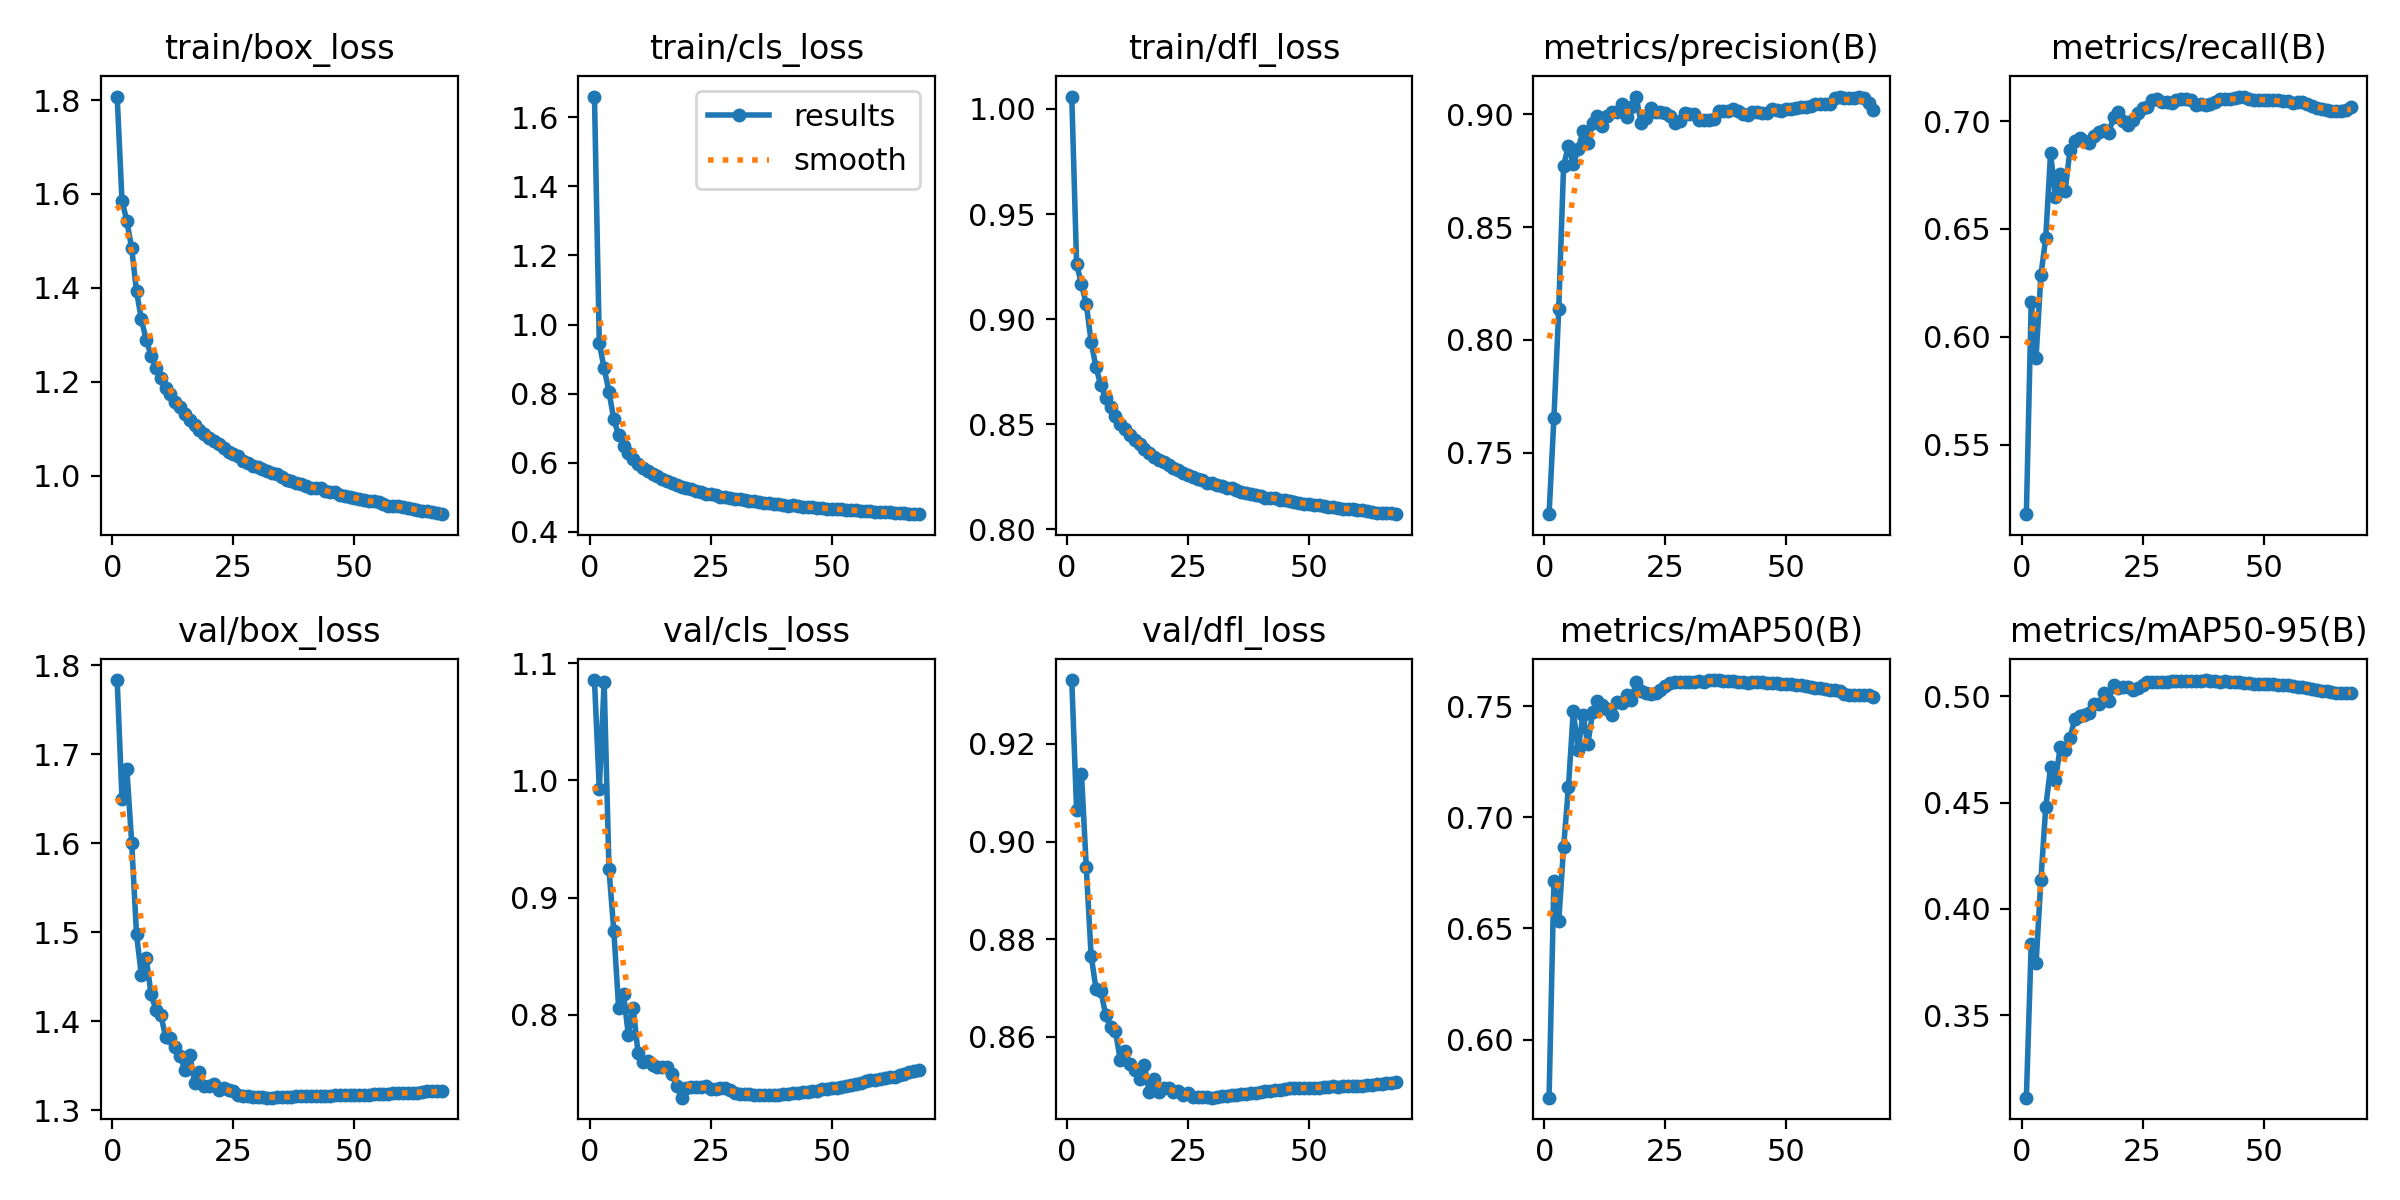

Source data for this figure (header and first rows):
epoch, time, train/box_loss, train/cls_loss, train/dfl_loss, metrics/precision(B), metrics/recall(B), metrics/mAP50(B), metrics/mAP50-95(B), val/box_loss, val/cls_loss, val/dfl_loss, lr/pg0, lr/pg1, lr/pg2
1, 309.9, 1.808, 1.66, 1.006, 0.7227, 0.5177, 0.5739, 0.3112, 1.784, 1.086, 0.9331, 0.003327, 0.003327, 0.07005
2, 581.2, 1.585, 0.9465, 0.9262, 0.7653, 0.6161, 0.6714, 0.3836, 1.65, 0.9926, 0.9065, 0.006641, 0.006641, 0.04003
3, 887.8, 1.542, 0.8732, 0.9167, 0.8138, 0.5903, 0.6532, 0.3744, 1.683, 1.084, 0.914, 0.009934, 0.009934, 0.009995
4, 1156, 1.484, 0.8054, 0.9072, 0.8773, 0.6284, 0.6866, 0.4135, 1.601, 0.9241, 0.8947, 0.00991, 0.00991, 0.00991
5, 1448, 1.392, 0.7251, 0.8892, 0.886, 0.6459, 0.7135, 0.4479, 1.498, 0.8714, 0.8767, 0.00988, 0.00988, 0.00988
6, 1754, 1.333, 0.6796, 0.8772, 0.8779, 0.6851, 0.7479, 0.4666, 1.452, 0.8055, 0.8699, 0.00985, 0.00985, 0.00985
7, 2024, 1.289, 0.6498, 0.8686, 0.8845, 0.6649, 0.7303, 0.4607, 1.471, 0.818, 0.8695, 0.00982, 0.00982, 0.00982
8, 2329, 1.256, 0.6278, 0.8627, 0.8926, 0.6753, 0.7461, 0.4761, 1.43, 0.7827, 0.8645, 0.00979, 0.00979, 0.00979
9, 2596, 1.23, 0.6114, 0.8581, 0.8873, 0.6676, 0.7328, 0.4746, 1.413, 0.8062, 0.8621, 0.00976, 0.00976, 0.00976
10, 2888, 1.208, 0.5975, 0.8538, 0.8963, 0.6865, 0.7474, 0.4803, 1.407, 0.7673, 0.8613, 0.00973, 0.00973, 0.00973
11, 3187, 1.186, 0.5846, 0.8503, 0.8991, 0.6907, 0.7524, 0.4895, 1.383, 0.7598, 0.8554, 0.0097, 0.0097, 0.0097
12, 3458, 1.173, 0.577, 0.8478, 0.8947, 0.6924, 0.7507, 0.4907, 1.381, 0.7607, 0.8572, 0.00967, 0.00967, 0.00967
13, 3765, 1.157, 0.5669, 0.8451, 0.8994, 0.691, 0.7486, 0.4912, 1.371, 0.7575, 0.8545, 0.00964, 0.00964, 0.00964
14, 4037, 1.146, 0.5612, 0.8427, 0.9012, 0.6899, 0.7459, 0.4923, 1.361, 0.7557, 0.8532, 0.00961, 0.00961, 0.00961
15, 4328, 1.131, 0.5527, 0.8407, 0.9011, 0.6932, 0.7521, 0.4966, 1.345, 0.7558, 0.8513, 0.00958, 0.00958, 0.00958
16, 4628, 1.118, 0.5464, 0.8382, 0.9046, 0.695, 0.7512, 0.4964, 1.362, 0.7554, 0.8542, 0.00955, 0.00955, 0.00955
17, 4898, 1.107, 0.5402, 0.8363, 0.8988, 0.6958, 0.7551, 0.5016, 1.33, 0.7492, 0.8486, 0.00952, 0.00952, 0.00952
18, 5203, 1.097, 0.5352, 0.8346, 0.9032, 0.6945, 0.753, 0.498, 1.343, 0.7393, 0.8513, 0.00949, 0.00949, 0.00949
19, 5477, 1.089, 0.5305, 0.8332, 0.9075, 0.7018, 0.7609, 0.5055, 1.327, 0.7293, 0.8487, 0.00946, 0.00946, 0.00946
20, 5773, 1.081, 0.5265, 0.8321, 0.8962, 0.7043, 0.7568, 0.5041, 1.328, 0.7374, 0.8494, 0.00943, 0.00943, 0.00943
21, 6068, 1.073, 0.5233, 0.8306, 0.8982, 0.7, 0.7559, 0.5043, 1.329, 0.7389, 0.8494, 0.0094, 0.0094, 0.0094
22, 6340, 1.066, 0.5185, 0.8294, 0.9028, 0.6981, 0.7554, 0.5046, 1.323, 0.7381, 0.8487, 0.00937, 0.00937, 0.00937
23, 6644, 1.058, 0.5151, 0.8283, 0.9011, 0.7005, 0.7557, 0.5031, 1.325, 0.7386, 0.8489, 0.00934, 0.00934, 0.00934
24, 6916, 1.049, 0.5107, 0.8268, 0.9009, 0.7036, 0.7573, 0.5041, 1.322, 0.7396, 0.8482, 0.00931, 0.00931, 0.00931
25, 7215, 1.045, 0.5088, 0.8261, 0.9007, 0.706, 0.759, 0.5054, 1.322, 0.7369, 0.8485, 0.00928, 0.00928, 0.00928
26, 7501, 1.041, 0.5066, 0.8252, 0.8992, 0.7067, 0.7606, 0.5065, 1.317, 0.7369, 0.8476, 0.00925, 0.00925, 0.00925
27, 7776, 1.031, 0.5019, 0.8241, 0.8961, 0.7098, 0.7609, 0.5068, 1.316, 0.7372, 0.8477, 0.00922, 0.00922, 0.00922
28, 8086, 1.028, 0.5003, 0.8233, 0.8971, 0.7102, 0.7609, 0.5069, 1.316, 0.7373, 0.8476, 0.00919, 0.00919, 0.00919
29, 8358, 1.021, 0.4977, 0.8223, 0.9005, 0.7089, 0.7609, 0.5069, 1.315, 0.7359, 0.8477, 0.00916, 0.00916, 0.00916
30, 8655, 1.019, 0.4958, 0.8219, 0.9003, 0.7089, 0.7611, 0.5067, 1.314, 0.7335, 0.8476, 0.00913, 0.00913, 0.00913
31, 8951, 1.013, 0.4939, 0.8211, 0.9001, 0.7085, 0.761, 0.5071, 1.314, 0.7326, 0.8478, 0.0091, 0.0091, 0.0091
32, 9224, 1.01, 0.4926, 0.8207, 0.8977, 0.7097, 0.7611, 0.5073, 1.314, 0.7323, 0.8479, 0.00907, 0.00907, 0.00907
33, 9529, 1.004, 0.4894, 0.8196, 0.8973, 0.7103, 0.7608, 0.5071, 1.314, 0.7324, 0.8479, 0.00904, 0.00904, 0.00904
34, 9800, 1.003, 0.4893, 0.8195, 0.8974, 0.7102, 0.7617, 0.5073, 1.314, 0.7319, 0.848, 0.00901, 0.00901, 0.00901
35, 10098, 0.9969, 0.4866, 0.8188, 0.8981, 0.7097, 0.7617, 0.507, 1.314, 0.7317, 0.8482, 0.00898, 0.00898, 0.00898
36, 10386, 0.9908, 0.4834, 0.818, 0.9014, 0.7076, 0.7617, 0.5071, 1.315, 0.7318, 0.8484, 0.00895, 0.00895, 0.00895
37, 10661, 0.9893, 0.4829, 0.8175, 0.9013, 0.7078, 0.7615, 0.5074, 1.315, 0.7313, 0.8484, 0.00892, 0.00892, 0.00892
38, 10964, 0.9849, 0.4807, 0.8169, 0.9016, 0.7075, 0.7613, 0.5077, 1.315, 0.732, 0.8485, 0.00889, 0.00889, 0.00889
39, 11232, 0.9814, 0.4794, 0.8164, 0.9024, 0.708, 0.7615, 0.5074, 1.315, 0.7318, 0.8486, 0.00886, 0.00886, 0.00886
40, 11536, 0.9779, 0.4771, 0.8158, 0.9016, 0.7089, 0.7608, 0.507, 1.316, 0.7322, 0.8487, 0.00883, 0.00883, 0.00883
41, 11805, 0.9732, 0.4757, 0.8151, 0.9, 0.7104, 0.7609, 0.5068, 1.316, 0.7328, 0.8488, 0.0088, 0.0088, 0.0088
42, 12091, 0.9733, 0.4764, 0.8151, 0.8996, 0.7104, 0.7605, 0.507, 1.315, 0.7329, 0.8489, 0.00877, 0.00877, 0.00877
43, 12395, 0.9725, 0.4758, 0.815, 0.9009, 0.7104, 0.7608, 0.5068, 1.316, 0.7333, 0.8491, 0.00874, 0.00874, 0.00874
44, 12662, 0.9668, 0.4727, 0.8142, 0.9009, 0.7108, 0.7608, 0.5068, 1.316, 0.7338, 0.8492, 0.00871, 0.00871, 0.00871
45, 12968, 0.965, 0.4717, 0.8139, 0.9005, 0.7114, 0.7607, 0.5068, 1.316, 0.7338, 0.8493, 0.00868, 0.00868, 0.00868
46, 13237, 0.9641, 0.4714, 0.8135, 0.9006, 0.7113, 0.7605, 0.5064, 1.317, 0.7347, 0.8495, 0.00865, 0.00865, 0.00865
47, 13529, 0.9596, 0.4698, 0.813, 0.9025, 0.7104, 0.7606, 0.5063, 1.317, 0.7353, 0.8496, 0.00862, 0.00862, 0.00862
48, 13829, 0.9568, 0.4681, 0.8125, 0.9021, 0.7099, 0.7604, 0.506, 1.317, 0.7364, 0.8496, 0.00859, 0.00859, 0.00859
49, 14098, 0.9533, 0.4665, 0.8122, 0.9016, 0.7099, 0.7601, 0.506, 1.317, 0.7369, 0.8496, 0.00856, 0.00856, 0.00856
50, 14408, 0.9528, 0.4666, 0.8123, 0.9025, 0.7098, 0.7599, 0.5059, 1.317, 0.7374, 0.8496, 0.00853, 0.00853, 0.00853
51, 14681, 0.9499, 0.4652, 0.8119, 0.9022, 0.7096, 0.7599, 0.5059, 1.317, 0.7379, 0.8496, 0.0085, 0.0085, 0.0085
52, 14973, 0.9483, 0.4647, 0.8115, 0.903, 0.7096, 0.7597, 0.5058, 1.317, 0.7387, 0.8496, 0.00847, 0.00847, 0.00847
53, 15280, 0.9457, 0.4634, 0.811, 0.9034, 0.7096, 0.7595, 0.5055, 1.317, 0.7393, 0.8497, 0.00844, 0.00844, 0.00844
54, 15549, 0.9447, 0.4632, 0.8108, 0.903, 0.7092, 0.7592, 0.5054, 1.318, 0.7399, 0.8498, 0.00841, 0.00841, 0.00841
55, 15854, 0.9426, 0.462, 0.8107, 0.9038, 0.7093, 0.7585, 0.5051, 1.318, 0.7406, 0.8499, 0.00838, 0.00838, 0.00838
56, 16123, 0.9393, 0.4607, 0.8102, 0.9046, 0.7085, 0.7581, 0.505, 1.318, 0.7417, 0.8498, 0.00835, 0.00835, 0.00835
57, 16410, 0.9361, 0.4592, 0.8097, 0.9045, 0.7087, 0.7581, 0.5045, 1.318, 0.7433, 0.8499, 0.00832, 0.00832, 0.00832
58, 16714, 0.9361, 0.4591, 0.8099, 0.9044, 0.7088, 0.7577, 0.5042, 1.319, 0.7443, 0.85, 0.00829, 0.00829, 0.00829
59, 16982, 0.934, 0.4581, 0.8097, 0.9047, 0.7081, 0.7573, 0.5038, 1.319, 0.7447, 0.85, 0.00826, 0.00826, 0.00826
60, 17287, 0.9327, 0.4574, 0.8091, 0.9072, 0.7068, 0.7571, 0.5033, 1.319, 0.7457, 0.85, 0.00823, 0.00823, 0.00823
... 8 more rows
